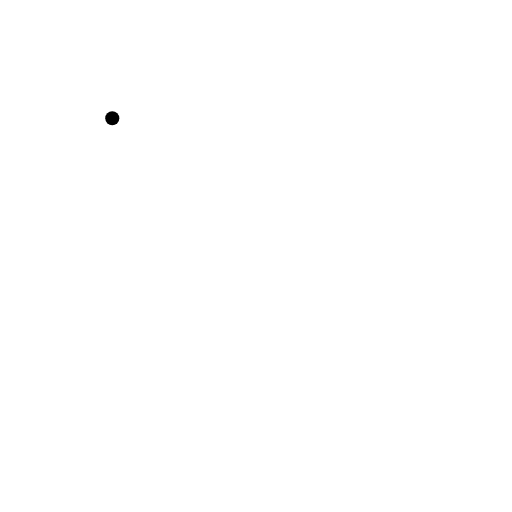
t = 0.00 s
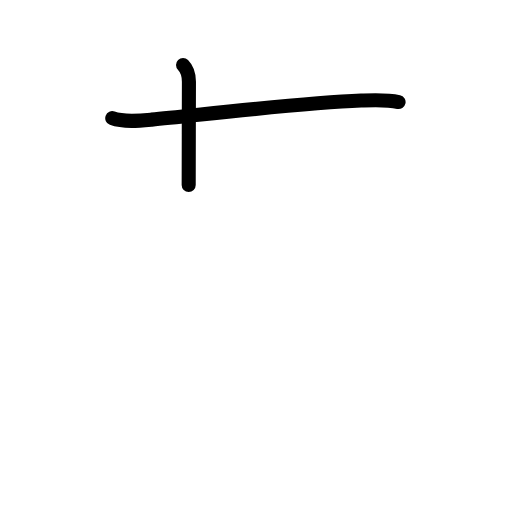
t = 1.75 s
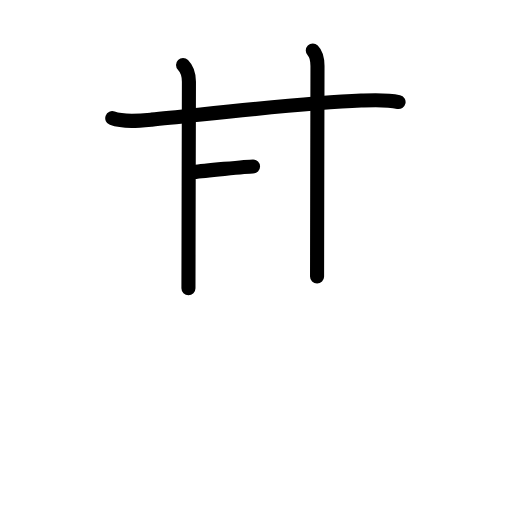
t = 3.50 s
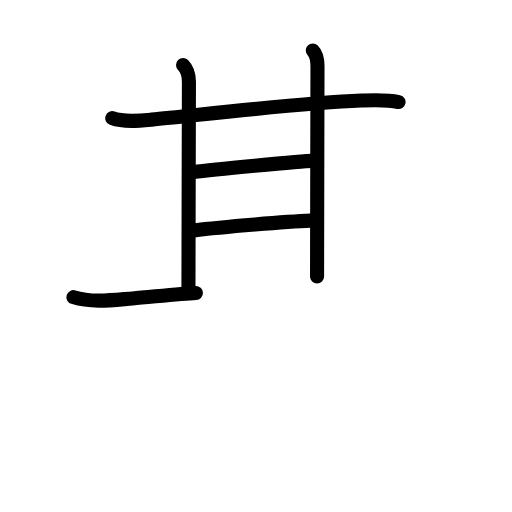
t = 5.42 s
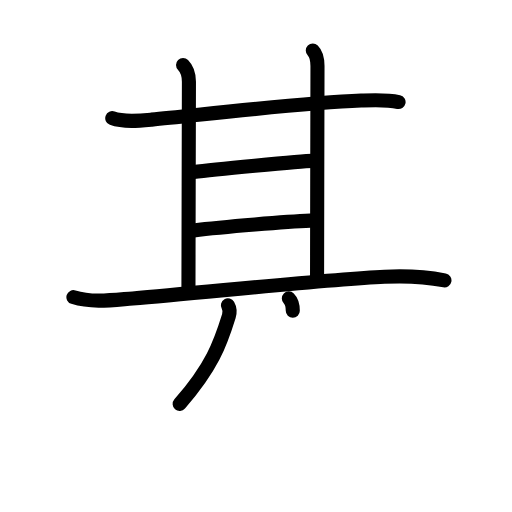
t = 7.19 s
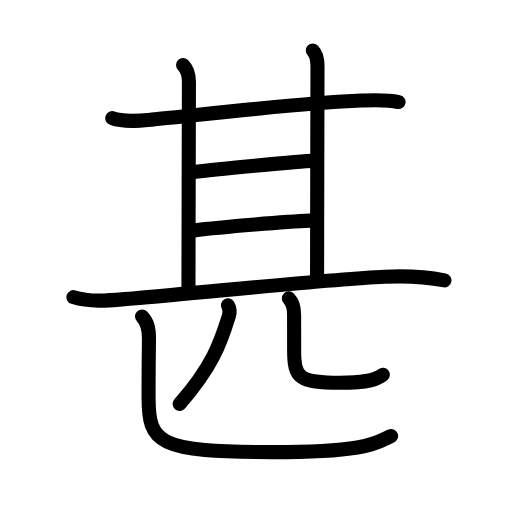
t = 9.00 s

The animated SVG that drew these frames (rendered in a browser with its animation timeline set to each time). Animation: 30 SMIL elements (animate=30); one cycle of 9.00 s.

<?xml version="1.0" encoding="UTF-8"?>
<!--
AniKanjiVG is licensed by CC-BY-SA Paul C. Sommerhoff (https://bitbucket.org/sommerhoff/anikanjivg).
AniKanjiVG uses KanjiVG which is licensed by CC-BY-SA Ulrich Apel (http://kanjivg.tagaini.net).
See also http://creativecommons.org/licenses/by-sa/3.0/
-->
<svg xmlns:kvg='http://kanjivg.tagaini.net' xmlns='http://www.w3.org/2000/svg' width='109' height='109' viewBox='0 0 109 109' style='fill:none;stroke:#000000;stroke-width:3;stroke-linecap:round;stroke-linejoin:round;' id="kvg:kanji_0751a"><g id="kvg:0751a" kvg:element="甚"><g id="kvg:0751a-g1" kvg:element="甘" kvg:position="top" kvg:radical="tradit"><g id="kvg:0751a-g2" kvg:element="廿" kvg:part="1"><g id="kvg:0751a-g3" kvg:element="十"><path id="kvg:0751a-s1" kvg:type="㇐" d="M23.9,25.16c2.41,0.89,5.83,0.55,8.36,0.31c10.45-1,31.66-3.55,44.61-4.06c2.67-0.11,5.35-0.27,7.98,0.31"><animate attributeName="d" begin="0.0s" dur="0.3333333333333333s" from="M23.9,25.16C23.9,25.16,23.9,25.16,23.9,25.16" to="M23.9,25.16c2.41,0.89,5.83,0.55,8.36,0.31" />
<animate attributeName="d" begin="0.3333333333333333s" dur="0.3333333333333333s" from="M23.9,25.16c2.41,0.89,5.83,0.55,8.36,0.31c0,0,0,0,0,0,0" to="M23.9,25.16c2.41,0.89,5.83,0.55,8.36,0.31c10.45-1,31.66-3.55,44.61-4.06" />
<animate attributeName="d" begin="0.6666666666666666s" dur="0.3333333333333333s" from="M23.9,25.16c2.41,0.89,5.83,0.55,8.36,0.31c10.45-1,31.66-3.55,44.61-4.06c0,0,0,0,0,0,0" to="M23.9,25.16c2.41,0.89,5.83,0.55,8.36,0.31c10.45-1,31.66-3.55,44.61-4.06c2.67-0.11,5.35-0.27,7.98,0.31" />
</path>
<g id="kvg:0751a-g4" kvg:element="丨" kvg:radical="nelson"><path id="kvg:0751a-s2" kvg:type="㇑a" d="M38.97,13.86c0.96,0.96,1.25,2.02,1.25,3.57c0,0.81-0.1,38.19-0.1,43.94"><animate attributeName="d" begin="1.0s" dur="0.5s" from="M38.97,13.86C38.97,13.86,38.97,13.86,38.97,13.86" to="M38.97,13.86c0.96,0.96,1.25,2.02,1.25,3.57" />
<animate attributeName="d" begin="1.5s" dur="0.5s" from="M38.97,13.86c0.96,0.96,1.25,2.02,1.25,3.57c0,0,0,0,0,0,0" to="M38.97,13.86c0.96,0.96,1.25,2.02,1.25,3.57c0,0.81-0.1,38.19-0.1,43.94" />
<animate attributeName="d" begin="0s" dur="1.0s" from="M-100,-100" to="M-100,-100" />
</path>
</g>
</g>
<path id="kvg:0751a-s3" kvg:type="㇑a" d="M66.59,10.75c0.83,0.83,1,2,1,3.32c0,0.81-0.09,38.72-0.09,44.8"><animate attributeName="d" begin="2.0s" dur="0.5s" from="M66.59,10.75C66.59,10.75,66.59,10.75,66.59,10.75" to="M66.59,10.75c0.83,0.83,1,2,1,3.32" />
<animate attributeName="d" begin="2.5s" dur="0.5s" from="M66.59,10.75c0.83,0.83,1,2,1,3.32c0,0,0,0,0,0,0" to="M66.59,10.75c0.83,0.83,1,2,1,3.32c0,0.81-0.09,38.72-0.09,44.8" />
<animate attributeName="d" begin="0s" dur="2.0s" from="M-100,-100" to="M-100,-100" />
</path>
</g>
<path id="kvg:0751a-s4" kvg:type="㇐a" d="M41.23,36.62c3.26-0.4,22.98-2.38,25.28-2.38"><animate attributeName="d" begin="3.0s" dur="1.0s" from="M41.23,36.62C41.23,36.62,41.23,36.62,41.23,36.62" to="M41.23,36.62c3.26-0.4,22.98-2.38,25.28-2.38" />
<animate attributeName="d" begin="0s" dur="3.0s" from="M-100,-100" to="M-100,-100" />
</path>
<g id="kvg:0751a-g5" kvg:element="廿" kvg:part="2"><path id="kvg:0751a-s5" kvg:type="㇐a" d="M41.23,49.05c6.27-0.8,20.23-1.89,24.84-2.08"><animate attributeName="d" begin="4.0s" dur="1.0s" from="M41.23,49.05C41.23,49.05,41.23,49.05,41.23,49.05" to="M41.23,49.05c6.27-0.8,20.23-1.89,24.84-2.08" />
<animate attributeName="d" begin="0s" dur="4.0s" from="M-100,-100" to="M-100,-100" />
</path>
</g>
</g>
<g id="kvg:0751a-g6" kvg:element="匹" kvg:position="bottom"><g id="kvg:0751a-g7" kvg:element="匚" kvg:part="1"><path id="kvg:0751a-s6" kvg:type="㇐" d="M15.63,63.26c4.01,1.28,8.51,0.6,12.62,0.27c14.96-1.22,41-4.02,53.62-4.61c4.22-0.2,8.58-0.04,12.75,0.76"><animate attributeName="d" begin="5.0s" dur="0.3333333333333333s" from="M15.63,63.26C15.63,63.26,15.63,63.26,15.63,63.26" to="M15.63,63.26c4.01,1.28,8.51,0.6,12.62,0.27" />
<animate attributeName="d" begin="5.333333333333333s" dur="0.3333333333333333s" from="M15.63,63.26c4.01,1.28,8.51,0.6,12.62,0.27c0,0,0,0,0,0,0" to="M15.63,63.26c4.01,1.28,8.51,0.6,12.62,0.27c14.96-1.22,41-4.02,53.62-4.61" />
<animate attributeName="d" begin="5.666666666666667s" dur="0.3333333333333333s" from="M15.63,63.26c4.01,1.28,8.51,0.6,12.62,0.27c14.96-1.22,41-4.02,53.62-4.61c0,0,0,0,0,0,0" to="M15.63,63.26c4.01,1.28,8.51,0.6,12.62,0.27c14.96-1.22,41-4.02,53.62-4.61c4.22-0.2,8.58-0.04,12.75,0.76" />
<animate attributeName="d" begin="0s" dur="5.0s" from="M-100,-100" to="M-100,-100" />
</path>
</g>
<g id="kvg:0751a-g8" kvg:element="儿"><g id="kvg:0751a-g9" kvg:element="八" kvg:variant="true"><g id="kvg:0751a-g10" kvg:element="丿" kvg:position="left"><path id="kvg:0751a-s7" kvg:type="㇒" d="M48.52,65c0.35,0.62,0.42,1.58,0.2,2.28c-1.85,5.97-3.6,10.84-10.47,18.72"><animate attributeName="d" begin="6.0s" dur="0.5s" from="M48.52,65C48.52,65,48.52,65,48.52,65" to="M48.52,65c0.35,0.62,0.42,1.58,0.2,2.28" />
<animate attributeName="d" begin="6.5s" dur="0.5s" from="M48.52,65c0.35,0.62,0.42,1.58,0.2,2.28c0,0,0,0,0,0,0" to="M48.52,65c0.35,0.62,0.42,1.58,0.2,2.28c-1.85,5.97-3.6,10.84-10.47,18.72" />
<animate attributeName="d" begin="0s" dur="6.0s" from="M-100,-100" to="M-100,-100" />
</path>
</g>
<g id="kvg:0751a-g11" kvg:position="right"><path id="kvg:0751a-s8" kvg:type="㇟" d="M61.49,63.53c0.87,0.86,1.12,2.16,1.12,3.51c0,2.08,0.01,4.45,0.01,7.48c0,5.97,1,6.97,9.73,6.97c6.27,0,8.07-0.83,9.15-1.7"><animate attributeName="d" begin="7.0s" dur="0.25s" from="M61.49,63.53C61.49,63.53,61.49,63.53,61.49,63.53" to="M61.49,63.53c0.87,0.86,1.12,2.16,1.12,3.51" />
<animate attributeName="d" begin="7.25s" dur="0.25s" from="M61.49,63.53c0.87,0.86,1.12,2.16,1.12,3.51c0,0,0,0,0,0,0" to="M61.49,63.53c0.87,0.86,1.12,2.16,1.12,3.51c0,2.08,0.01,4.45,0.01,7.48" />
<animate attributeName="d" begin="7.5s" dur="0.25s" from="M61.49,63.53c0.87,0.86,1.12,2.16,1.12,3.51c0,2.08,0.01,4.45,0.01,7.48c0,0,0,0,0,0,0" to="M61.49,63.53c0.87,0.86,1.12,2.16,1.12,3.51c0,2.08,0.01,4.45,0.01,7.48c0,5.97,1,6.97,9.73,6.97" />
<animate attributeName="d" begin="7.75s" dur="0.25s" from="M61.49,63.53c0.87,0.86,1.12,2.16,1.12,3.51c0,2.08,0.01,4.45,0.01,7.48c0,5.97,1,6.97,9.73,6.97c0,0,0,0,0,0,0" to="M61.49,63.53c0.87,0.86,1.12,2.16,1.12,3.51c0,2.08,0.01,4.45,0.01,7.48c0,5.97,1,6.97,9.73,6.97c6.27,0,8.07-0.83,9.15-1.7" />
<animate attributeName="d" begin="0s" dur="7.0s" from="M-100,-100" to="M-100,-100" />
</path>
</g>
</g>
</g>
<g id="kvg:0751a-g12" kvg:element="匚" kvg:part="2"><path id="kvg:0751a-s9" kvg:type="㇗a" d="M30.24,67.39c1.25,1.25,1.47,2.74,1.47,4.68c0,2.8-0.08,3.93-0.08,12.56c0,9.75,2,11.62,26.34,11.62c21.16,0,22.39-2.19,25.29-3.44"><animate attributeName="d" begin="8.0s" dur="0.25s" from="M30.24,67.39C30.24,67.39,30.24,67.39,30.24,67.39" to="M30.24,67.39c1.25,1.25,1.47,2.74,1.47,4.68" />
<animate attributeName="d" begin="8.25s" dur="0.25s" from="M30.24,67.39c1.25,1.25,1.47,2.74,1.47,4.68c0,0,0,0,0,0,0" to="M30.24,67.39c1.25,1.25,1.47,2.74,1.47,4.68c0,2.8-0.08,3.93-0.08,12.56" />
<animate attributeName="d" begin="8.5s" dur="0.25s" from="M30.24,67.39c1.25,1.25,1.47,2.74,1.47,4.68c0,2.8-0.08,3.93-0.08,12.56c0,0,0,0,0,0,0" to="M30.24,67.39c1.25,1.25,1.47,2.74,1.47,4.68c0,2.8-0.08,3.93-0.08,12.56c0,9.75,2,11.62,26.34,11.62" />
<animate attributeName="d" begin="8.75s" dur="0.25s" from="M30.24,67.39c1.25,1.25,1.47,2.74,1.47,4.68c0,2.8-0.08,3.93-0.08,12.56c0,9.75,2,11.62,26.34,11.62c0,0,0,0,0,0,0" to="M30.24,67.39c1.25,1.25,1.47,2.74,1.47,4.68c0,2.8-0.08,3.93-0.08,12.56c0,9.75,2,11.62,26.34,11.62c21.16,0,22.39-2.19,25.29-3.44" />
<animate attributeName="d" begin="0s" dur="8.0s" from="M-100,-100" to="M-100,-100" />
</path>
</g>
</g>
</g>
</svg>
